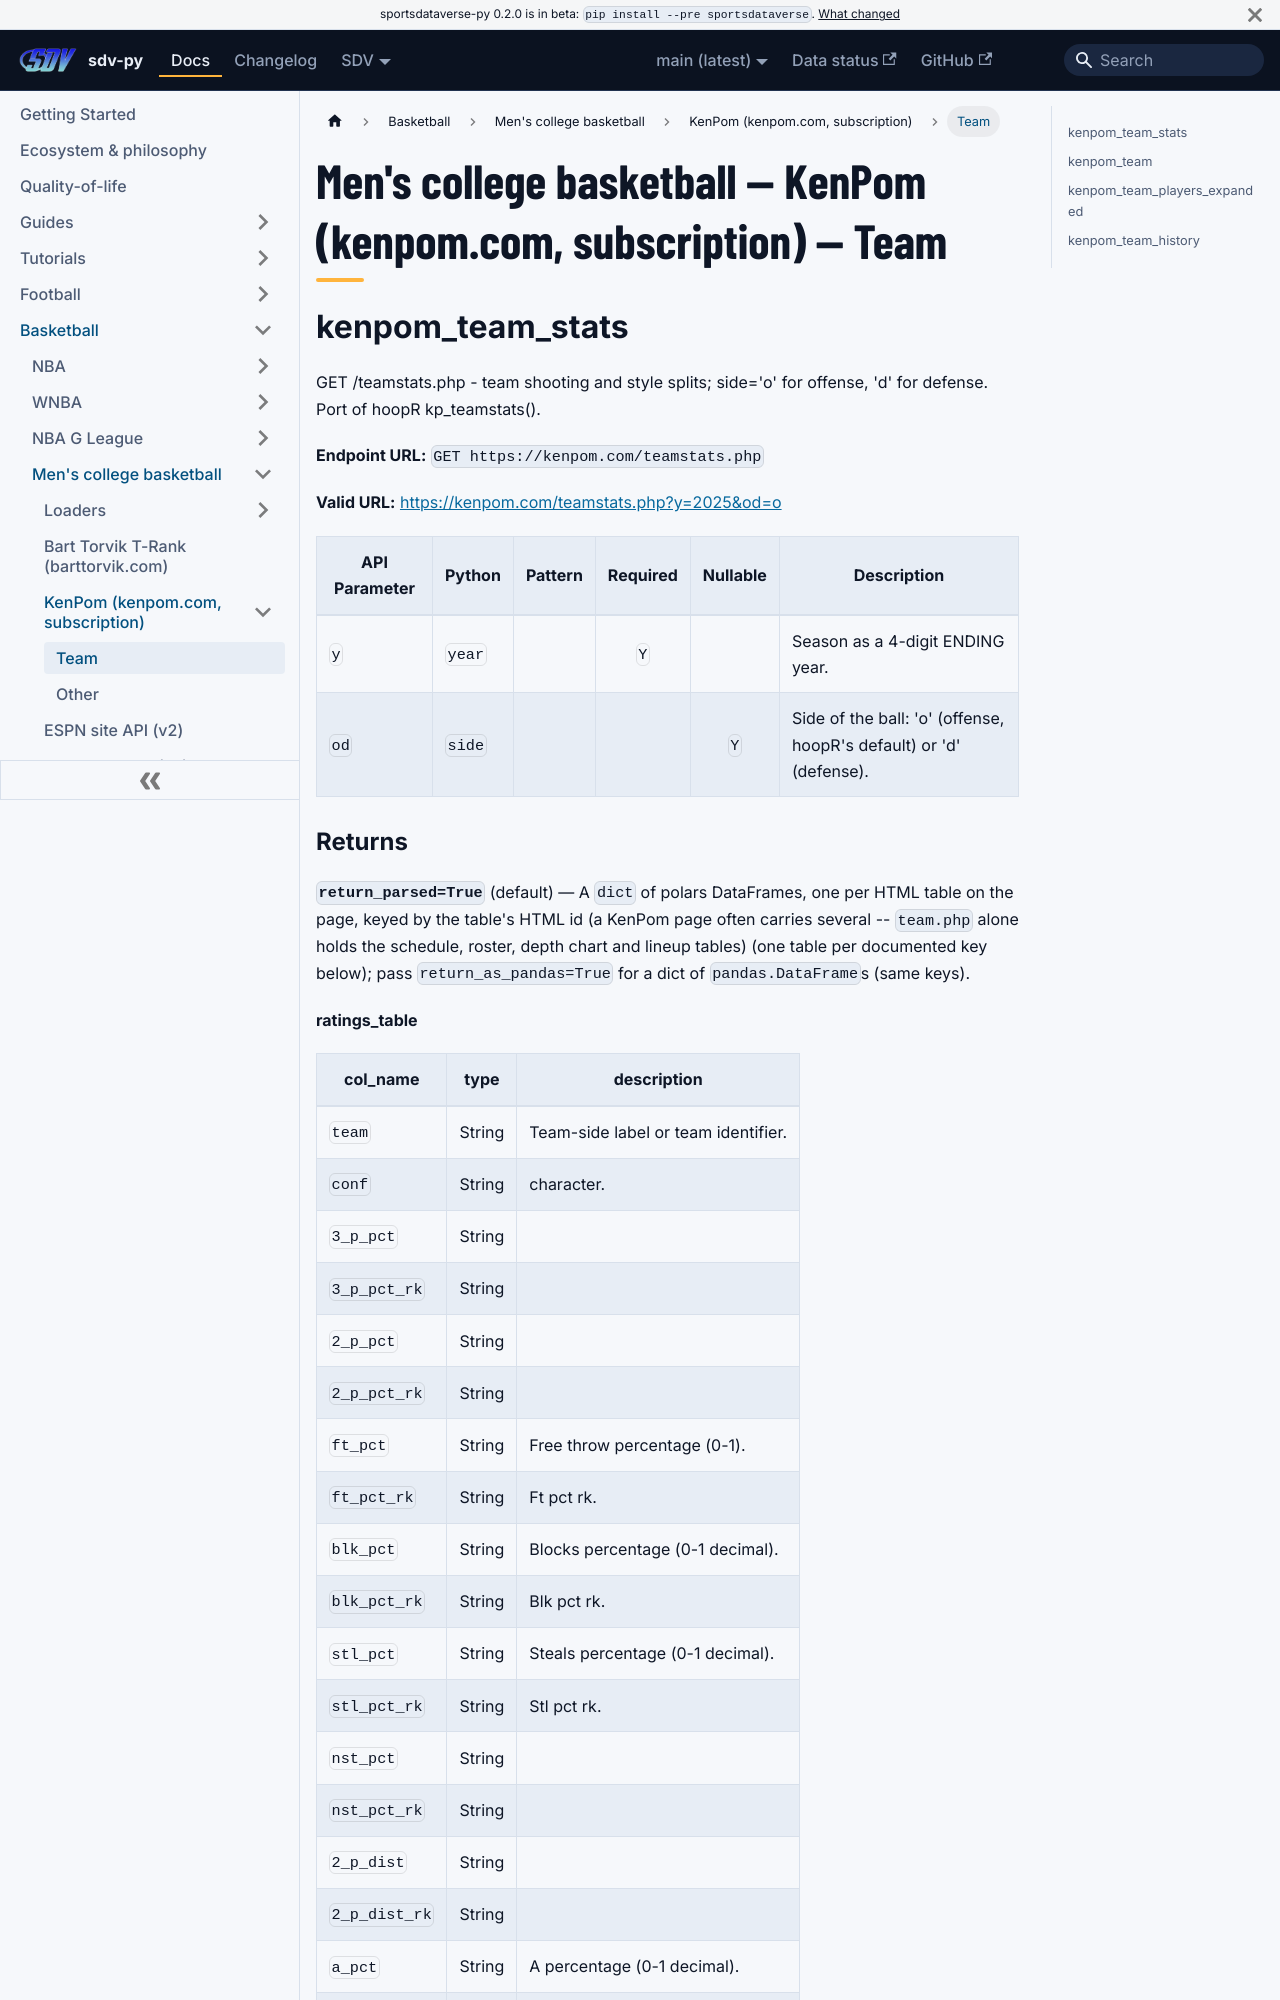

repository: sportsdataverse/sportsdataverse-py · page: docs/mbb/reference/kenpom/team/index.html · generator: docusaurus

---
title: "Men's college basketball — KenPom (kenpom.com, subscription) — Team"
sidebar_label: "Team"
sidebar_position: 1
description: "Men's college basketball — KenPom (kenpom.com, subscription) — Team — function reference in sdv-py, the SportsDataverse Python package."
toc_max_heading_level: 2
---
# Men's college basketball — KenPom (kenpom.com, subscription) — Team

## kenpom_team_stats

GET /teamstats.php - team shooting and style splits; side='o' for offense, 'd' for defense. Port of hoopR kp_teamstats().

**Endpoint URL:** `GET https://kenpom.com/teamstats.php`

**Valid URL:** [https://kenpom.com/teamstats.php?y=2025&od=o](https://kenpom.com/teamstats.php?y=2025&od=o)

| API Parameter | Python | Pattern | Required | Nullable | Description |
|---|---|:---:|:---:|:---:|---|
| `y` | `year` |  | `Y` |  | Season as a 4-digit ENDING year. |
| `od` | `side` |  |  | `Y` | Side of the ball: 'o' (offense, hoopR's default) or 'd' (defense). |
